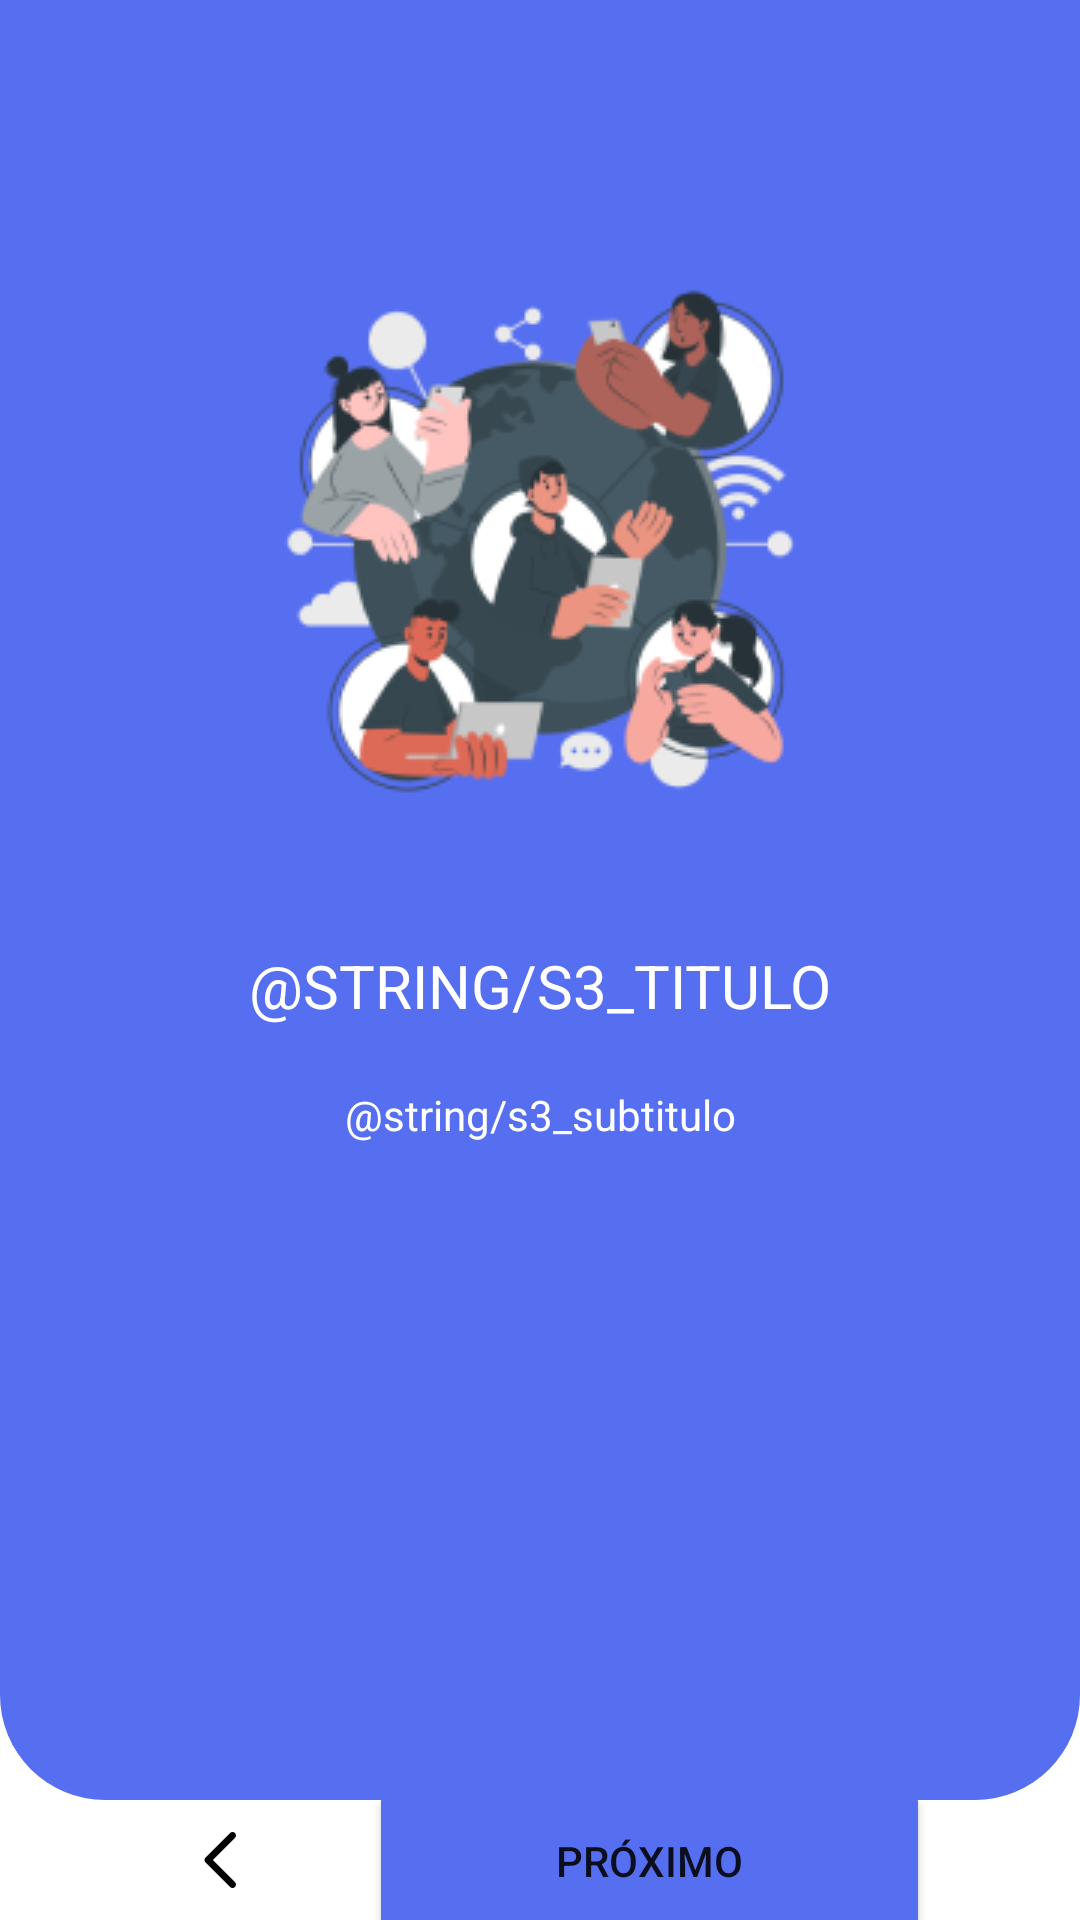

The Android layout XML behind this screen, and the referenced resources:
<!-- AndroidManifest.xml: application theme Theme.Estoquecerto -->
<!-- res/layout/activity_start4.xml -->
<?xml version="1.0" encoding="utf-8"?>
<LinearLayout xmlns:android="http://schemas.android.com/apk/res/android"
    xmlns:app="http://schemas.android.com/apk/res-auto"
    xmlns:tools="http://schemas.android.com/tools"
    android:layout_width="match_parent"
    android:layout_height="match_parent"
    android:orientation="vertical"
    tools:context=".activities.start.Start4Activity">

    <LinearLayout
        android:layout_width="match_parent"
        android:layout_height="600dp"
        android:background="@drawable/borderbottom"
        android:gravity="center_horizontal"
        android:orientation="vertical">

        <ImageView
            android:layout_width="wrap_content"
            android:layout_height="wrap_content"
            android:layout_marginTop="80dp"
            android:layout_marginBottom="40dp"
            android:src="@drawable/connected_world_cuate_2" />

        <TextView
            android:layout_width="238dp"
            android:layout_height="wrap_content"
            android:gravity="center"
            android:text="@string/s3_titulo"
            android:textAllCaps="true"
            android:layout_marginBottom="20dp"
            android:textColor="@color/white"
            android:textSize="20sp" />

        <TextView
            android:layout_width="300dp"
            android:layout_height="wrap_content"
            android:gravity="center"
            android:text="@string/s3_subtitulo"
            android:textColor="@color/white" />

    </LinearLayout>

    <LinearLayout
        android:layout_width="match_parent"
        android:layout_height="match_parent"
        android:layout_alignParentBottom="true"
        android:layout_marginHorizontal="20dp">

        <LinearLayout
            android:layout_width="match_parent"
            android:layout_height="match_parent"
            android:layout_marginLeft="30dp"
            android:layout_marginRight="30dp">

            <ImageButton
                android:id="@+id/btnBackToStep3"
                style="?attr/borderlessButtonStyle"
                android:layout_width="wrap_content"
                android:layout_height="wrap_content"
                android:layout_gravity="center"
                android:layout_marginEnd="25dp"
                android:background="?attr/selectableItemBackgroundBorderless"
                android:minWidth="48dp"
                android:minHeight="48dp"
                android:src="@drawable/chevron_left" />

            <Button
                android:id="@+id/btnFinish"
                android:layout_width="match_parent"
                android:layout_height="55dp"
                android:layout_gravity="center"
                android:backgroundTint="@color/background_header"
                android:text="Próximo" />

        </LinearLayout>

    </LinearLayout>

</LinearLayout>
<!-- resources referenced by this layout -->
<resources>
  <color name="background_header">#566FF0</color>
  <color name="white">#FFFFFFFF</color>
  <!-- drawable borderbottom (drawable) -->
  <?xml version="1.0" encoding="UTF-8"?>
  <shape xmlns:android="http://schemas.android.com/apk/res/android">
      <solid android:color="#566FF0" />
      <padding
          android:bottom="10dp"
          android:left="10dp"
          android:right="10dp"
          android:top="10dp" />
      <corners
          android:bottomLeftRadius="35dp"
          android:bottomRightRadius="35dp" />
  </shape>
  <!-- drawable chevron_left (drawable) -->
  <vector xmlns:android="http://schemas.android.com/apk/res/android"
      android:width="28dp"
      android:height="28dp"
      android:viewportWidth="24"
      android:viewportHeight="24">
    <path
        android:pathData="M14.293,19.707C14.683,20.098 15.317,20.098 15.707,19.707C16.098,19.317 16.098,18.683 15.707,18.293L14.293,19.707ZM8,12L7.293,11.293C6.902,11.683 6.902,12.317 7.293,12.707L8,12ZM15.707,5.707C16.098,5.317 16.098,4.683 15.707,4.293C15.317,3.902 14.683,3.902 14.293,4.293L15.707,5.707ZM15.707,18.293L8.707,11.293L7.293,12.707L14.293,19.707L15.707,18.293ZM8.707,12.707L15.707,5.707L14.293,4.293L7.293,11.293L8.707,12.707Z"
        android:fillColor="#000000"/>
  </vector>
  <!-- drawable connected_world_cuate_2: png bitmap (drawable, 33252 bytes) -->
  <string name="s3_subtitulo">Our professionals are trained to provide you with the best service in the shortest possible time.</string>
  <string name="s3_titulo">SUPPORT TEAM AVAILABLE 24 HOURS A DAY</string>
  <style name="Theme.Estoquecerto" parent="Theme.MaterialComponents.Light.NoActionBar">
          
          <item name="colorPrimary">@color/purple_500</item>
          <item name="colorPrimaryVariant">@color/purple_700</item>
          <item name="colorOnPrimary">@color/white</item>
          
          <item name="colorSecondary">@color/teal_200</item>
          <item name="colorSecondaryVariant">@color/teal_700</item>
          <item name="colorOnSecondary">@color/black</item>
          
          <item name="android:statusBarColor">?attr/colorPrimaryVariant</item>
          
  
      </style>
  <color name="purple_500">#FFFFFFFF</color>
  <color name="purple_700">#FFFFFFFF</color>
  <color name="teal_200">#FF03DAC5</color>
  <color name="teal_700">#FF018786</color>
  <color name="black">#FF000000</color>
</resources>
